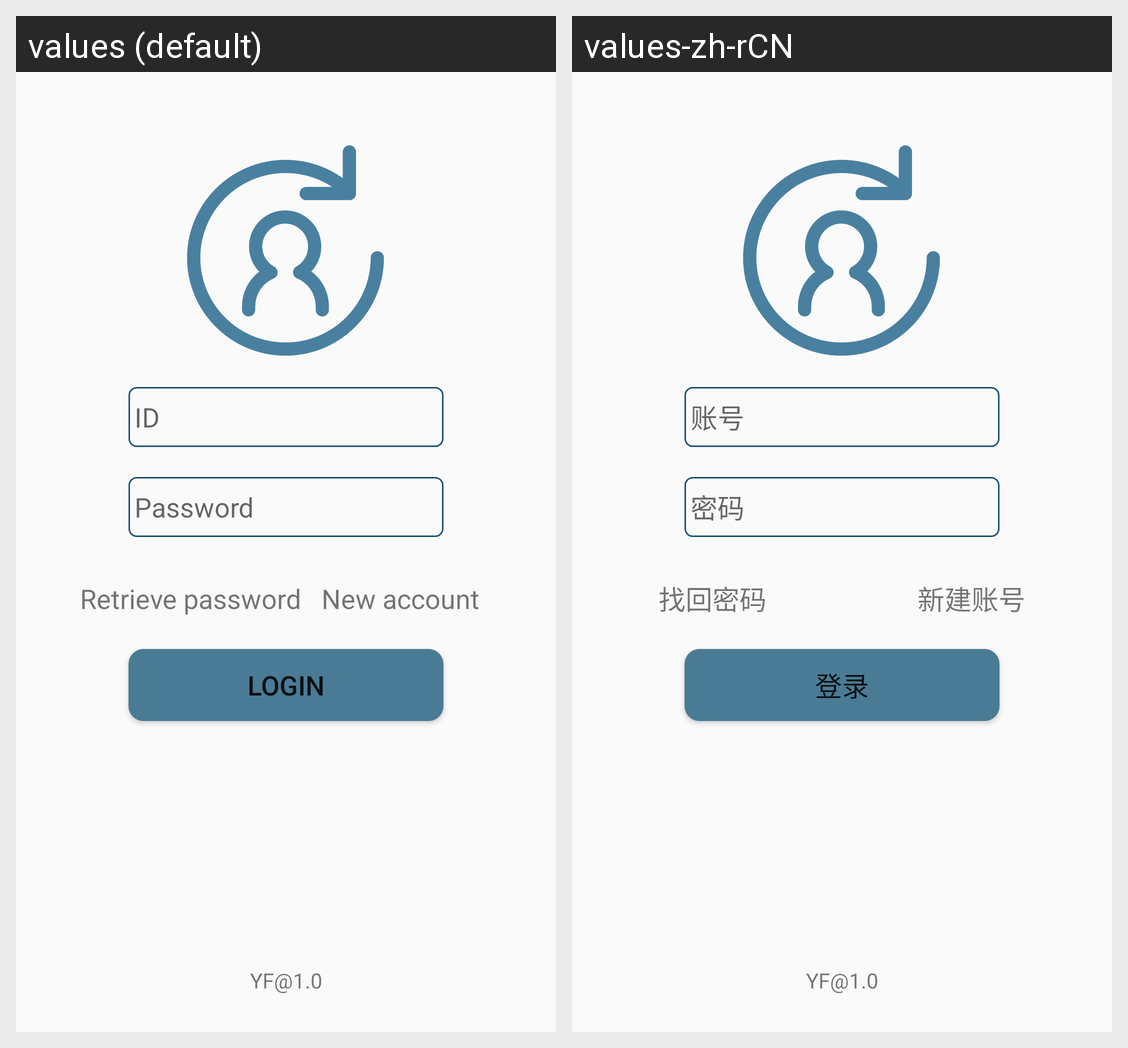

This grid shows one Android layout under two languages. Give, for every string resource on the screen, its name, the default text and each shown locale's text.
Android screen res/layout/fragment_login.xml rendered under 2 locales, left to right: values (default), values-zh-rCN. Device: Nexus 5 (rendered at 1080×1920; each locale shown at half size, 540×960, under a caption strip naming it); theme AppTheme.
Strings drawn on this screen, with the default value and each locale's value (text and hints the layout hard-codes, and strings that could not be matched under every locale, appear in the picture but are not listed):

textNew
  values: New account
  values-zh-rCN: 新建账号

textID
  values: ID
  values-zh-rCN: 账号

textFind
  values: Retrieve password
  values-zh-rCN: 找回密码

textVision
  values: YF@1.0
  values-zh-rCN: YF@1.0  [not translated; the default value is used]

textPassword
  values: Password
  values-zh-rCN: 密码

buttonLogin
  values: Login
  values-zh-rCN: 登录
